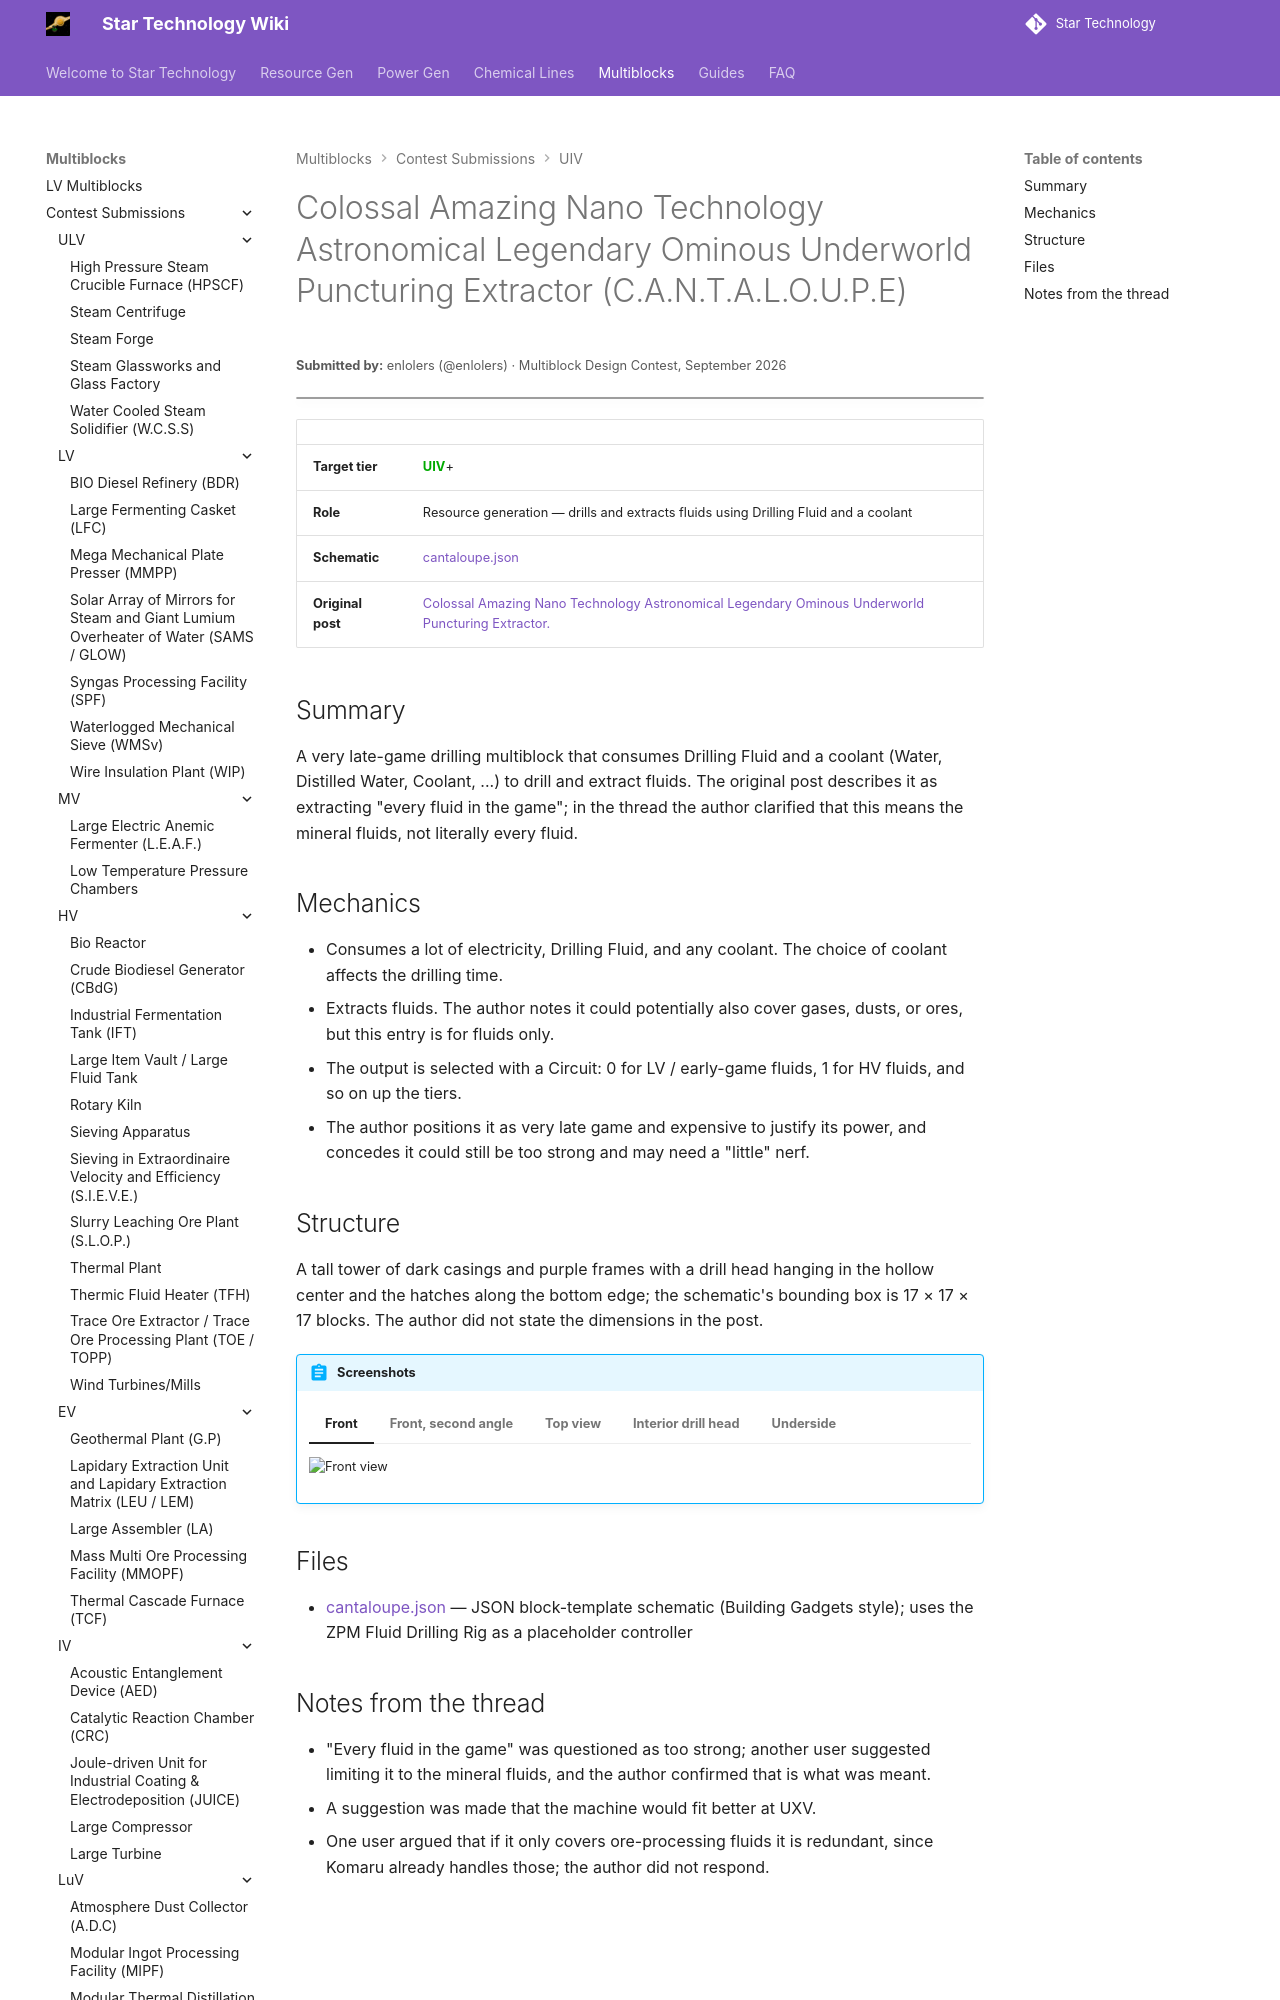

repository: StarT-Dev-Team/StarT-Wiki · page: Multiblocks/Contest/underworld-puncturing-extractor/index.html · generator: mkdocs

---
title: Colossal Amazing Nano Technology Astronomical Legendary Ominous Underworld Puncturing Extractor
author: enlolers
---

# Colossal Amazing Nano Technology Astronomical Legendary Ominous Underworld Puncturing Extractor (C.A.N.T.A.L.O.U.P.E)
<small>**Submitted by:** enlolers (@enlolers) · Multiblock Design Contest, September 2026</small>

!!! quote ""

| | |
|---|---|
| **Target tier** | <UIV>UIV</UIV>+ |
| **Role** | Resource generation — drills and extracts fluids using Drilling Fluid and a coolant |
| **Schematic** | [cantaloupe.json](Contest_img/underworld-puncturing-extractor/cantaloupe.json) |
| **Original post** | [Colossal Amazing Nano Technology Astronomical Legendary Ominous Underworld Puncturing Extractor.](https://discord.com/channels/1177211394039484477/1553726032950067301) |

## Summary

A very late-game drilling multiblock that consumes Drilling Fluid and a coolant (Water, Distilled Water, Coolant, ...) to drill and extract fluids. The original post describes it as extracting "every fluid in the game"; in the thread the author clarified that this means the mineral fluids, not literally every fluid.
